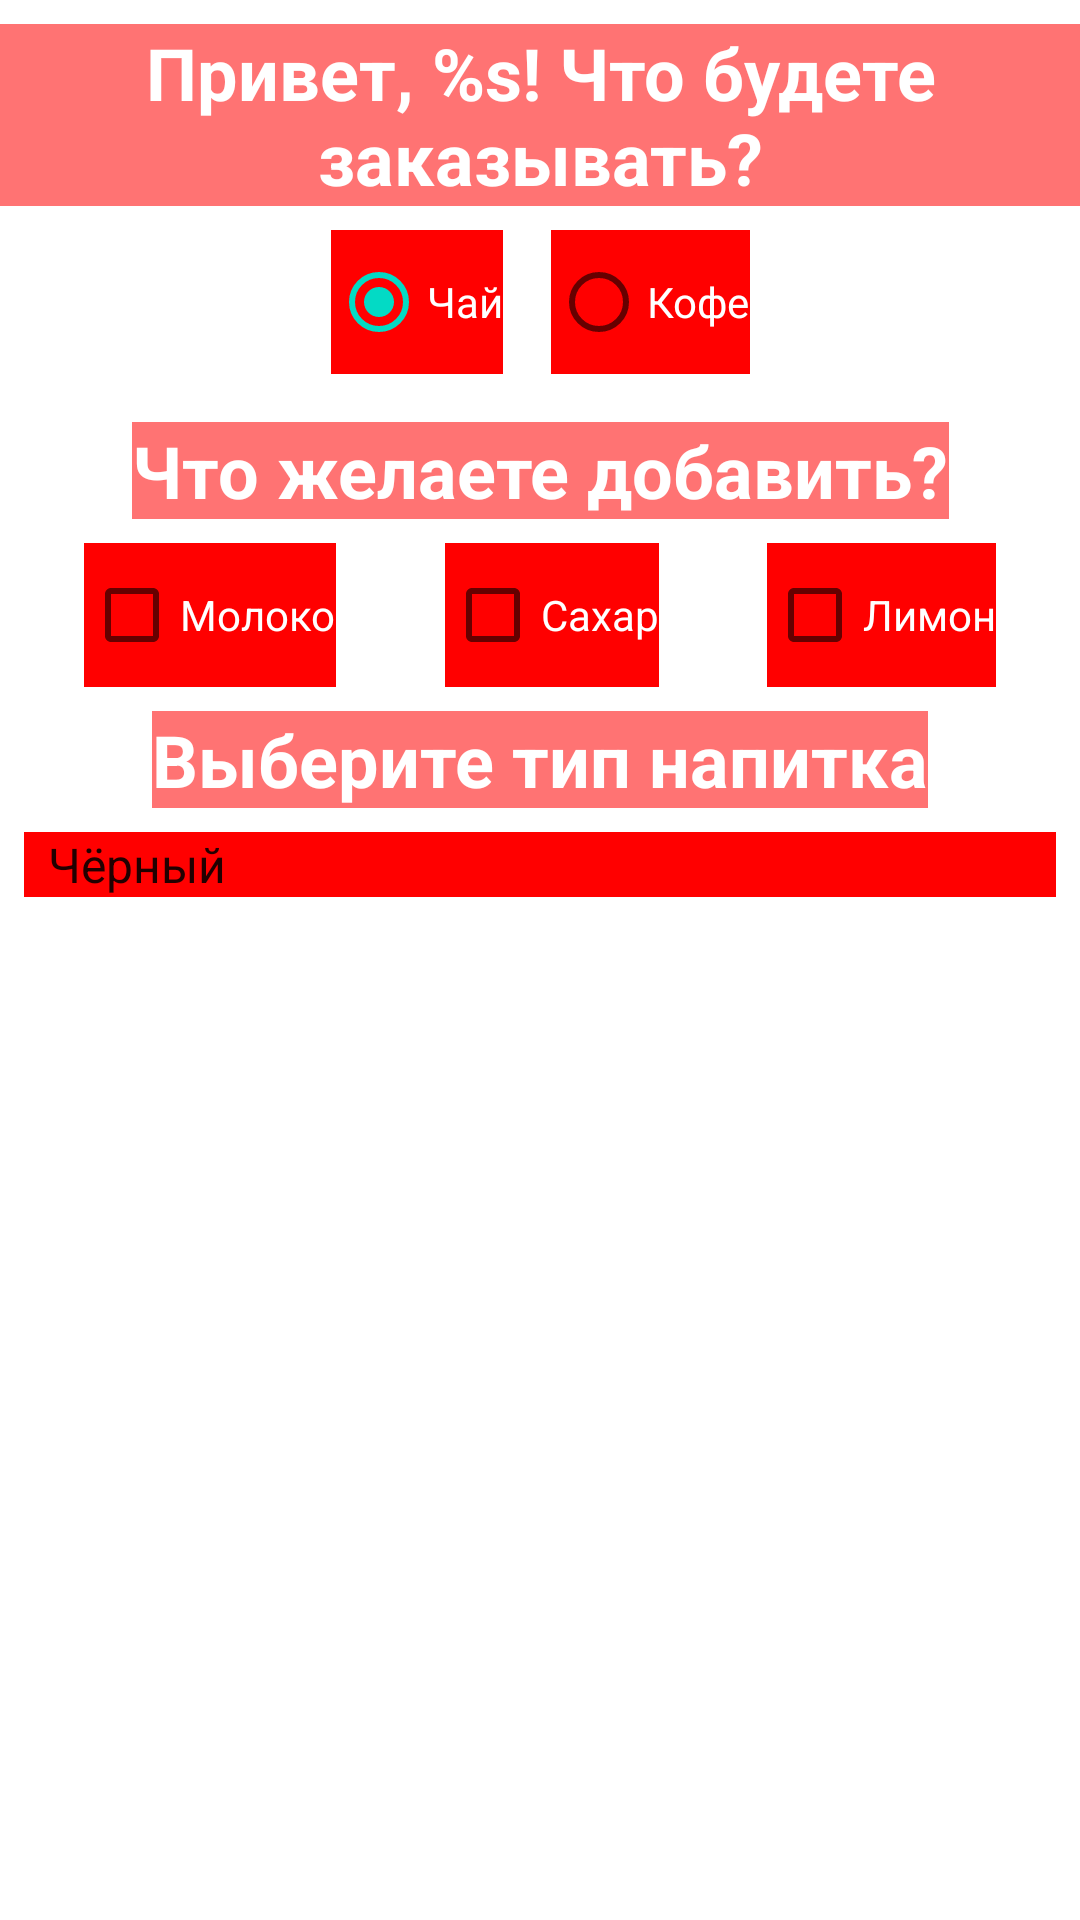

The Android layout XML behind this screen, and the referenced resources:
<!-- AndroidManifest.xml: application theme Theme.TeaCoffeeOrder -->
<!-- res/layout/activity_order.xml -->
<?xml version="1.0" encoding="utf-8"?>
<androidx.constraintlayout.widget.ConstraintLayout xmlns:android="http://schemas.android.com/apk/res/android"
    xmlns:app="http://schemas.android.com/apk/res-auto"
    xmlns:tools="http://schemas.android.com/tools"
    android:layout_width="match_parent"
    android:layout_height="match_parent"
    android:background="@color/white"
    tools:context=".OrderActivity">

<TextView
    android:id="@+id/textViewHello"
    android:layout_width="wrap_content"
    android:layout_height="wrap_content"
    android:layout_margin="8dp"
    android:textSize="24sp"
    android:textStyle="bold"
    android:textAlignment="center"
    android:textColor="@color/white"
    android:background="@color/red_light"
    android:text="@string/hellow_klient"
    app:layout_constraintTop_toTopOf="parent"
    app:layout_constraintStart_toStartOf="parent"
    app:layout_constraintEnd_toEndOf="parent" />

    <RadioGroup
        android:id="@+id/radioGroup"
        android:layout_width="wrap_content"
        android:layout_height="wrap_content"
        android:orientation="horizontal"

        app:layout_constraintTop_toBottomOf="@id/textViewHello"
        app:layout_constraintStart_toStartOf="parent"
        app:layout_constraintEnd_toEndOf="parent"
        >
        <RadioButton
            android:id="@+id/radiobuttonTea"
            android:layout_width="wrap_content"
            android:layout_height="wrap_content"
            android:layout_margin="8dp"
            android:checked="true"
            android:onClick="onClickChangeButton"
            android:background="@color/red"
            android:textColor="@color/white"
            android:text="@string/tea"/>
        <RadioButton
            android:id="@+id/radiobuttonCoffee"
            android:layout_width="wrap_content"
            android:layout_height="wrap_content"
            android:layout_margin="8dp"
            android:onClick="onClickChangeButton"
            android:background="@color/red"
            android:textColor="@color/white"
            android:text="@string/coffee"/>

    </RadioGroup>
    <TextView
        android:id="@+id/textViewAdditions"
        android:layout_width="wrap_content"
        android:layout_height="wrap_content"
        android:layout_margin="8dp"
        android:textSize="24sp"
        android:textStyle="bold"
        android:textColor="@color/white"
        android:background="@color/red_light"
        android:text="@string/additions"
        app:layout_constraintTop_toBottomOf="@+id/radioGroup"
        app:layout_constraintStart_toStartOf="parent"
        app:layout_constraintEnd_toEndOf="parent" />

    <CheckBox
        android:id="@+id/checkboxMilk"
        android:text="@string/milk"
        android:layout_width="wrap_content"
        android:layout_height="wrap_content"
        android:layout_margin="8dp"
        android:textColor="@color/white"
        android:background="@color/red"
        app:layout_constraintTop_toBottomOf="@id/textViewAdditions"
        app:layout_constraintStart_toStartOf="parent"
        app:layout_constraintEnd_toStartOf="@id/checkboxSugar" />
    <CheckBox
        android:id="@+id/checkboxSugar"
        android:text="@string/sugar"
        android:layout_width="wrap_content"
        android:layout_height="wrap_content"
        android:layout_margin="8dp"
        android:textColor="@color/white"
        android:background="@color/red"
        app:layout_constraintTop_toBottomOf="@id/textViewAdditions"
        app:layout_constraintStart_toEndOf="@id/checkboxMilk"
        app:layout_constraintEnd_toStartOf="@id/checkboxLemon"/>
    <CheckBox
        android:id="@+id/checkboxLemon"
        android:text="@string/lemon"
        android:layout_width="wrap_content"
        android:layout_height="wrap_content"
        android:layout_margin="8dp"
        android:textColor="@color/white"
        android:background="@color/red"
        app:layout_constraintTop_toBottomOf="@id/textViewAdditions"
        app:layout_constraintStart_toEndOf="@id/checkboxSugar"
        app:layout_constraintEnd_toEndOf="parent"/>
    <TextView
        android:id="@+id/textViewChooseDrink"
        android:layout_width="wrap_content"
        android:layout_height="wrap_content"
        android:layout_margin="8dp"
        android:textSize="24sp"
        android:textStyle="bold"
        android:textColor="@color/white"
        android:background="@color/red_light"
        android:text="@string/choose_drink"
        app:layout_constraintTop_toBottomOf="@+id/checkboxSugar"
        app:layout_constraintStart_toStartOf="parent"
        app:layout_constraintEnd_toEndOf="parent" />
    <Spinner
        android:id="@+id/spinnerTea"
        android:layout_width="match_parent"
        android:layout_height="wrap_content"
        android:layout_margin="8dp"
        android:textColor="@color/white"
        android:entries="@array/options_of_tea"
        android:visibility="visible"
        android:background="@color/red"
        app:layout_constraintTop_toBottomOf="@+id/textViewChooseDrink"
        app:layout_constraintStart_toStartOf="parent"
        app:layout_constraintEnd_toEndOf="parent">
    </Spinner>
    <Spinner
        android:id="@+id/spinnerCoffee"
        android:layout_width="match_parent"
        android:layout_height="wrap_content"
        android:layout_margin="8dp"
        android:textColor="@color/white"
        android:entries="@array/options_of_coffee"
        android:visibility="invisible"
        android:background="@color/red"
        app:layout_constraintTop_toBottomOf="@+id/textViewChooseDrink"
        app:layout_constraintStart_toStartOf="parent"
        app:layout_constraintEnd_toEndOf="parent">
    </Spinner>
    <ImageView
        android:id="@+id/buttonSendOrder"
        android:layout_width="0dp"
        android:layout_height="0dp"
        android:layout_margin="8dp"
        android:contentDescription="@string/send_order"
       android:src="@drawable/zakaz"
        app:layout_constraintTop_toBottomOf="@id/spinnerCoffee"
    app:layout_constraintStart_toStartOf="parent"
    app:layout_constraintEnd_toEndOf="parent"
        app:layout_constraintBottom_toBottomOf="parent"/>
</androidx.constraintlayout.widget.ConstraintLayout>
<!-- resources referenced by this layout -->
<resources>
  <string-array name="options_of_coffee">
          <item>Американо</item>
          <item>Эспрессо</item>
          <item>Латте</item>
      </string-array>
  <string-array name="options_of_tea">
          <item>Чёрный</item>
          <item>Зелёный</item>
          <item>Красный</item>
      </string-array>
  <color name="red">#FF0000</color>
  <color name="red_light">#FF7373</color>
  <color name="white">#FFFFFFFF</color>
  <string name="additions">Что желаете добавить?</string>
  <string name="choose_drink">Выберите тип напитка</string>
  <string name="coffee">Кофе</string>
  <string name="hellow_klient">Привет, %s! Что будете заказывать?</string>
  <string name="lemon">Лимон</string>
  <string name="milk">Молоко</string>
  <string name="send_order">Отправить заказ</string>
  <string name="sugar">Сахар</string>
  <string name="tea">Чай</string>
  <style name="Theme.TeaCoffeeOrder" parent="Theme.MaterialComponents.DayNight.NoActionBar">
          
          <item name="colorPrimary">@color/dark_brown</item>
          <item name="colorPrimaryVariant">@color/black</item>
          <item name="colorOnPrimary">@color/white</item>
          
          <item name="colorSecondary">@color/teal_200</item>
          <item name="colorSecondaryVariant">@color/teal_700</item>
          <item name="colorOnSecondary">@color/black</item>
          
          <item name="android:statusBarColor" tools:targetApi="l">?attr/colorPrimaryVariant</item>
          
      </style>
  <color name="dark_brown">#A64B00</color>
  <color name="black">#FF000000</color>
  <color name="teal_200">#FF03DAC5</color>
  <color name="teal_700">#FF018786</color>
</resources>
